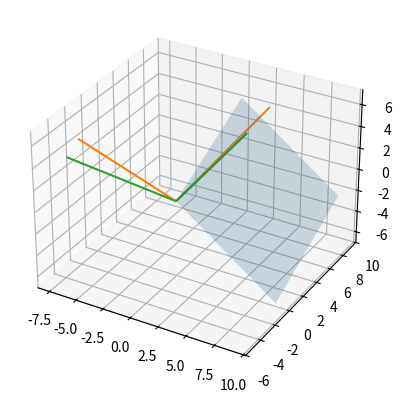

Source code (Python):
#Developed by Aaron Lozhkin
#2/20/21 - 2D Projection of Vector on Plane

import matplotlib.pyplot as plt
from mpl_toolkits.mplot3d import axes3d
import numpy as np
import time

def orthogonalProjectionMatrix(a, b, c): #Constructs the orthogonal projection matrix for a plane with equation ax + by + cz = 0
    vector1 = np.array([1, 0, (-a/c)])          #Creates a vector on the plane
    vectorPerp = np.array([a, b, c])            #Creates a vector orthogonal to the plane
    vector2 = np.cross(vector1, vectorPerp)     #Crosses these two vectors to get a vector orhtogonal to both and on the plane
    orthonormalBasis = np.column_stack((vector1, vector2))
    projectionMatrix = np.dot(np.dot(orthonormalBasis, np.linalg.inv(np.dot(np.transpose(orthonormalBasis), orthonormalBasis))), np.transpose(orthonormalBasis))
    xx, yy = np.meshgrid(range(10), range(10))
    zz = (-vectorPerp[0] * xx - vectorPerp[1] * yy) * 1. / vectorPerp[2]
    axis.plot_surface(xx, yy, zz, alpha=0.2)      #Plots the plane
    return projectionMatrix

def zFunction(x, y):                            #creates a function f(x, y) = z
    return np.sqrt(x**2 + y**2)

x = np.linspace(-5, 5, 100)
y = np.linspace(-5, 5, 100)
z = zFunction(x,y)

lineArray = np.stack((x, y, z))             #Creates a 3xn vector representing the values of f(x,y)

axis = plt.axes(projection="3d")

projectionMatrix = orthogonalProjectionMatrix(3, -2, 4)

graph = np.dot(projectionMatrix, lineArray)

axis.plot3D(lineArray[0,:], lineArray[1,:], lineArray[2,:])
axis.plot3D(graph[0,:], graph[1,:], graph[2,:])
plt.show()
